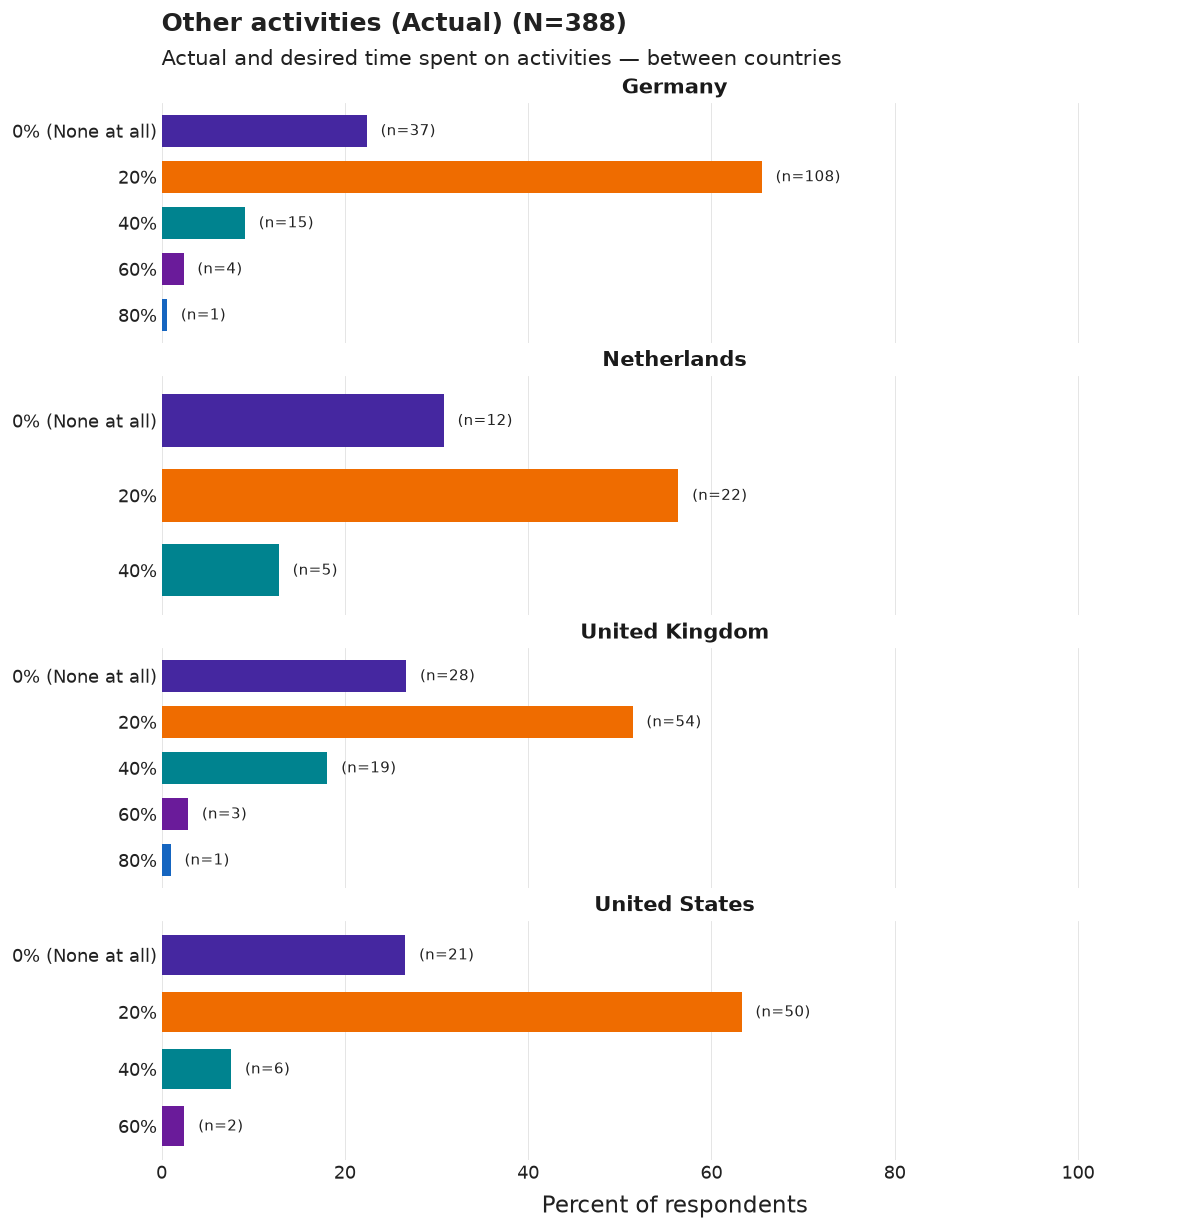

Data behind this chart, as committed beside it:
country_group, category, n, pct, N
Germany, 0% (None at all), 37, 22.4, 165
Germany, 20%, 108, 65.5, 165
Germany, 40%, 15, 9.1, 165
Germany, 60%, 4, 2.4, 165
Germany, 80%, 1, 0.6, 165
Netherlands, 0% (None at all), 12, 30.8, 39
Netherlands, 20%, 22, 56.4, 39
Netherlands, 40%, 5, 12.8, 39
United Kingdom, 0% (None at all), 28, 26.7, 105
United Kingdom, 20%, 54, 51.4, 105
United Kingdom, 40%, 19, 18.1, 105
United Kingdom, 60%, 3, 2.9, 105
United Kingdom, 80%, 1, 1.0, 105
United States, 0% (None at all), 21, 26.6, 79
United States, 20%, 50, 63.3, 79
United States, 40%, 6, 7.6, 79
United States, 60%, 2, 2.5, 79
